The GitHub repository pratham-asthana/BCD contains a labelled image folder "Final-400X" with 2 categories: benign, malignant. Examples follow, each with its label.

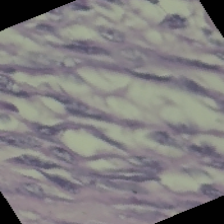
Label: benign

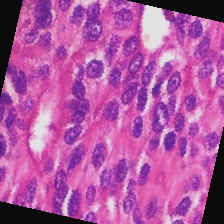
Label: malignant

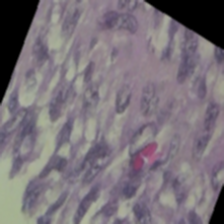
Label: benign

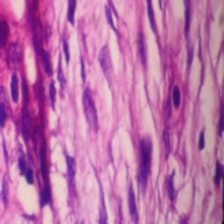
Label: benign

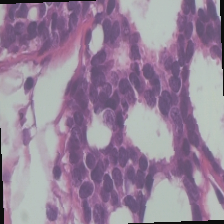
Label: malignant

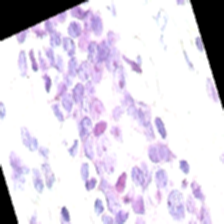
Label: benign
